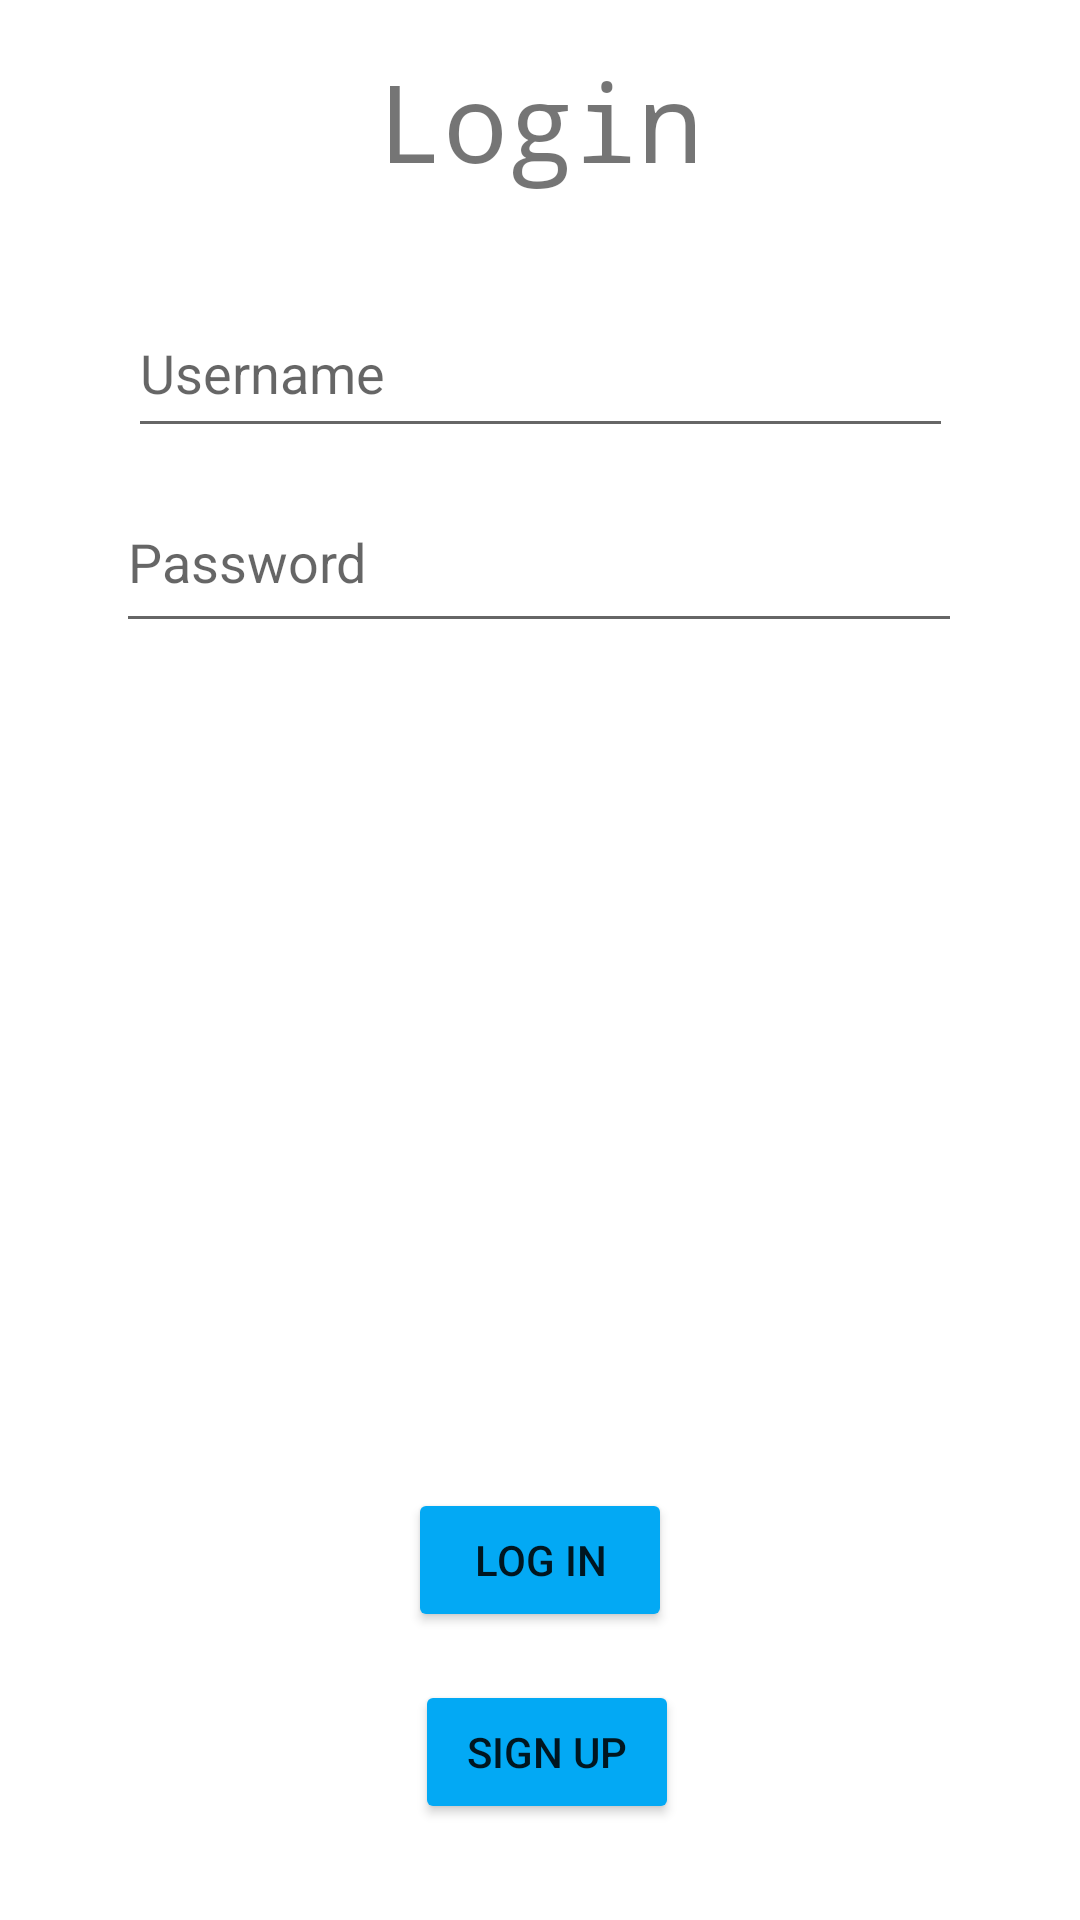

Layout XML and referenced resources for this Android screen:
<!-- AndroidManifest.xml: application theme Theme.Shoppingdashboardv2 -->
<!-- res/layout/activity_main.xml -->
<?xml version="1.0" encoding="utf-8"?>
<androidx.constraintlayout.widget.ConstraintLayout xmlns:android="http://schemas.android.com/apk/res/android"
    xmlns:app="http://schemas.android.com/apk/res-auto"
    xmlns:tools="http://schemas.android.com/tools"
    android:layout_width="match_parent"
    android:layout_height="match_parent"
    tools:context=".MainActivity">

    <Button
        android:id="@+id/Signin_bt"
        android:layout_width="wrap_content"
        android:layout_height="wrap_content"
        android:layout_marginBottom="16dp"
        android:backgroundTint="#03A9F4"
        android:text="Log In"
        app:layout_constraintBottom_toTopOf="@+id/SignUp_BT"
        app:layout_constraintEnd_toEndOf="parent"
        app:layout_constraintStart_toStartOf="parent" />

    <EditText
        android:id="@+id/usernameLogIn_et"
        android:layout_width="275dp"
        android:layout_height="53dp"
        android:layout_marginTop="32dp"
        android:ems="10"
        android:hint="Username"
        android:inputType="text"
        android:textColor="@color/teal_700"
        app:layout_constraintEnd_toEndOf="parent"
        app:layout_constraintStart_toStartOf="parent"
        app:layout_constraintTop_toBottomOf="@+id/loginTitleTV" />

    <EditText
        android:id="@+id/LogInPassword_et"
        android:layout_width="282dp"
        android:layout_height="57dp"
        android:layout_marginTop="8dp"
        android:ems="10"
        android:hint="Password"
        android:inputType="textPassword"
        android:textColor="@color/teal_700"
        app:layout_constraintEnd_toEndOf="parent"
        app:layout_constraintHorizontal_bias="0.496"
        app:layout_constraintStart_toStartOf="parent"
        app:layout_constraintTop_toBottomOf="@+id/usernameLogIn_et" />

    <Button
        android:id="@+id/SignUp_BT"
        android:layout_width="wrap_content"
        android:layout_height="wrap_content"
        android:layout_marginBottom="32dp"
        android:backgroundTint="#03A9F4"
        android:text="Sign Up"
        app:layout_constraintBottom_toBottomOf="parent"
        app:layout_constraintEnd_toEndOf="parent"
        app:layout_constraintHorizontal_bias="0.509"
        app:layout_constraintStart_toStartOf="parent" />

    <TextView
        android:id="@+id/loginTitleTV"
        android:layout_width="wrap_content"
        android:layout_height="wrap_content"
        android:layout_marginTop="16dp"
        android:text="Login"
        android:textColor="@color/light_blue_900"
        android:textSize="36sp"
        android:typeface="monospace"
        app:layout_constraintEnd_toEndOf="parent"
        app:layout_constraintStart_toStartOf="parent"
        app:layout_constraintTop_toTopOf="parent" />

</androidx.constraintlayout.widget.ConstraintLayout>
<!-- resources referenced by this layout -->
<resources>
  <style name="Theme.Shoppingdashboardv2" parent="Theme.MaterialComponents.DayNight.DarkActionBar">
          
          <item name="colorPrimary">@color/purple_500</item>
          <item name="colorPrimaryVariant">@color/purple_700</item>
          <item name="colorOnPrimary">@color/white</item>
          
          <item name="colorSecondary">@color/teal_200</item>
          <item name="colorSecondaryVariant">@color/teal_700</item>
          <item name="colorOnSecondary">@color/black</item>
          
          <item name="android:statusBarColor" tools:targetApi="l">?attr/colorPrimaryVariant</item>
          
      </style>
  <!-- not gathered from this repository: default colours our renderer supplied (Android Studio template values) -->
  <color name="purple_500">#FF6200EE</color>
  <color name="purple_700">#FF3700B3</color>
  <color name="teal_200">#FF03DAC5</color>
  <color name="teal_700">#FF018786</color>
  <color name="black">#FF000000</color>
  <color name="white">#FFFFFFFF</color>
</resources>
